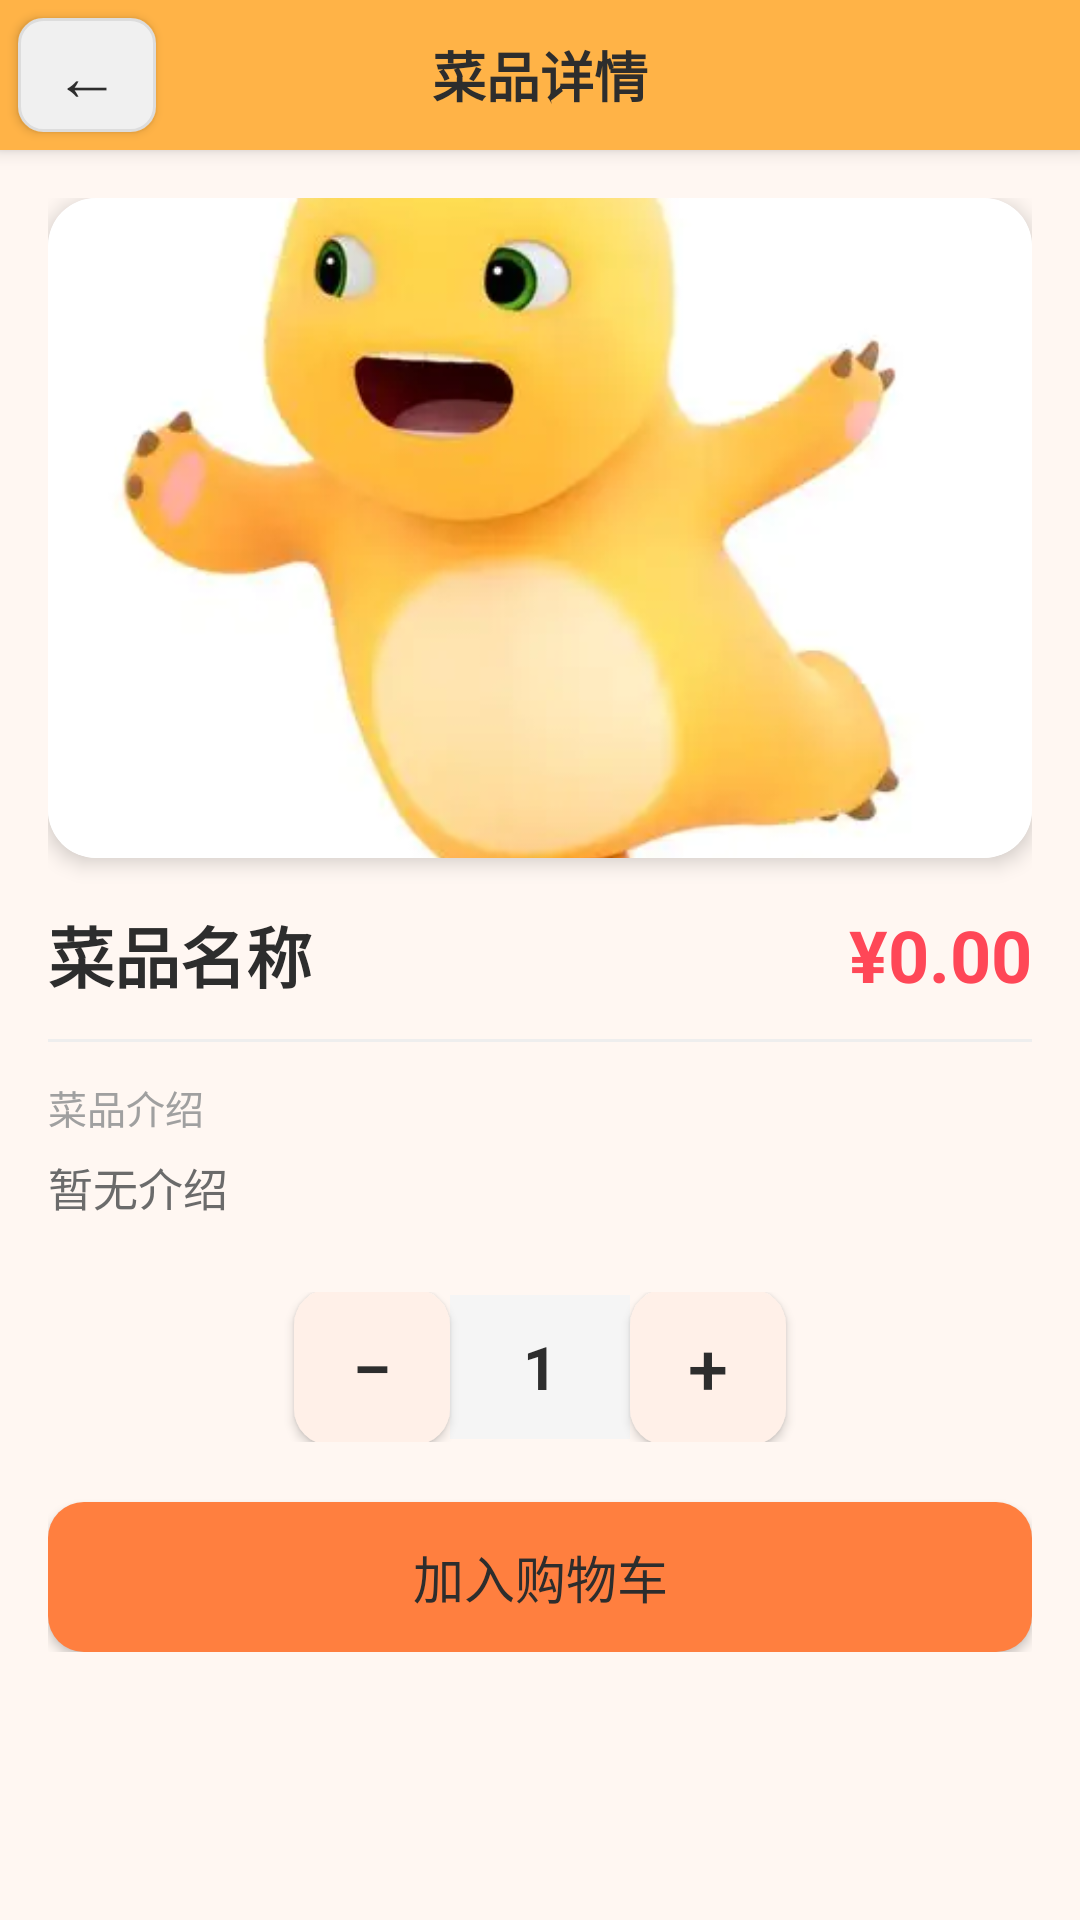

Reconstruct the res/layout file that produces this screen, plus the resources it refers to.
<!-- AndroidManifest.xml: application theme Theme.Projectw -->
<!-- res/layout/activity_food_detail.xml -->
<?xml version="1.0" encoding="utf-8"?>
<LinearLayout xmlns:android="http://schemas.android.com/apk/res/android"
    xmlns:app="http://schemas.android.com/apk/res-auto"
    android:layout_width="match_parent"
    android:layout_height="match_parent"
    android:orientation="vertical"
    android:background="@color/bg_page">

    
    <FrameLayout
        android:layout_width="match_parent"
        android:layout_height="50dp"
        android:background="@color/yellow"
        android:elevation="4dp">

        <Button
            android:id="@+id/btn_back"
            android:layout_width="46dp"
            android:layout_height="38dp"
            android:layout_gravity="left|center_vertical"
            android:layout_marginLeft="6dp"
            android:text="←"
            android:textSize="22sp"
            android:textColor="@color/text_primary"
            android:background="@drawable/shape_btn_toolbar"
            android:gravity="center"
            android:padding="0dp"/>

        <TextView
            android:layout_width="wrap_content"
            android:layout_height="wrap_content"
            android:layout_gravity="center"
            android:text="菜品详情"
            android:textColor="@color/text_primary"
            android:textSize="18sp"
            android:textStyle="bold"/>
    </FrameLayout>

    <ScrollView
        android:layout_width="match_parent"
        android:layout_height="0dp"
        android:layout_weight="1">

        <LinearLayout
            android:layout_width="match_parent"
            android:layout_height="wrap_content"
            android:orientation="vertical"
            android:padding="16dp">

            
            <androidx.cardview.widget.CardView
                android:layout_width="match_parent"
                android:layout_height="220dp"
                app:cardElevation="4dp"
                app:cardCornerRadius="16dp"
                android:layout_marginBottom="16dp">

                <ImageView
                    android:id="@+id/iv_food_detail"
                    android:layout_width="match_parent"
                    android:layout_height="match_parent"
                    android:src="@drawable/nailong_logo"
                    android:scaleType="centerCrop"/>
            </androidx.cardview.widget.CardView>

            
            <LinearLayout
                android:layout_width="match_parent"
                android:layout_height="wrap_content"
                android:orientation="horizontal"
                android:gravity="center_vertical"
                android:layout_marginBottom="12dp">

                <TextView
                    android:id="@+id/tv_food_name"
                    android:layout_width="0dp"
                    android:layout_height="wrap_content"
                    android:layout_weight="1"
                    android:text="菜品名称"
                    android:textColor="@color/text_primary"
                    android:textSize="22sp"
                    android:textStyle="bold"/>

                <TextView
                    android:id="@+id/tv_food_price"
                    android:layout_width="wrap_content"
                    android:layout_height="wrap_content"
                    android:text="¥0.00"
                    android:textColor="@color/accent_red"
                    android:textSize="24sp"
                    android:textStyle="bold"/>
            </LinearLayout>

            <View android:layout_width="match_parent" android:layout_height="1dp" android:background="@color/divider" android:layout_marginBottom="12dp"/>

            <TextView
                android:layout_width="match_parent"
                android:layout_height="wrap_content"
                android:text="菜品介绍"
                android:textColor="@color/text_hint"
                android:textSize="13sp"
                android:layout_marginBottom="6dp"/>

            <TextView
                android:id="@+id/tv_food_desc"
                android:layout_width="match_parent"
                android:layout_height="wrap_content"
                android:text="暂无介绍"
                android:textColor="@color/text_secondary"
                android:textSize="15sp"
                android:lineSpacingExtra="4dp"
                android:layout_marginBottom="24dp"/>

            
            <LinearLayout
                android:layout_width="match_parent"
                android:layout_height="50dp"
                android:orientation="horizontal"
                android:gravity="center"
                android:layout_marginBottom="20dp">

                <Button
                    android:id="@+id/btn_minus"
                    android:layout_width="52dp"
                    android:layout_height="52dp"
                    android:text="−"
                    android:textSize="24sp"
                    android:textColor="@color/text_primary"
                    android:background="@drawable/shape_btn_light"/>

                <TextView
                    android:id="@+id/tv_quantity"
                    android:layout_width="60dp"
                    android:layout_height="48dp"
                    android:text="1"
                    android:textColor="@color/text_primary"
                    android:textSize="20sp"
                    android:textStyle="bold"
                    android:gravity="center"
                    android:background="@color/bg_input"/>

                <Button
                    android:id="@+id/btn_plus"
                    android:layout_width="52dp"
                    android:layout_height="52dp"
                    android:text="+"
                    android:textSize="24sp"
                    android:textColor="@color/text_primary"
                    android:background="@drawable/shape_btn_light"/>
            </LinearLayout>

            <Button
                android:id="@+id/btn_add_to_cart"
                android:layout_width="match_parent"
                android:layout_height="50dp"
                android:text="加入购物车"
                android:textSize="17sp"
                android:textColor="@color/text_primary"
                android:background="@drawable/shape_btn_yellow"/>
        </LinearLayout>
    </ScrollView>

</LinearLayout>
<!-- resources referenced by this layout -->
<resources>
  <color name="accent_red">#FF4757</color>
  <color name="bg_input">#F5F5F5</color>
  <color name="bg_page">#FFF7F2</color>
  <color name="divider">#EEEEEE</color>
  <color name="text_hint">#A0A0A0</color>
  <color name="text_primary">#2D2D2D</color>
  <color name="text_secondary">#6B6B6B</color>
  <color name="yellow">#FFB347</color>
  <!-- drawable nailong_logo: png bitmap (drawable, 5254 bytes) -->
  <!-- drawable shape_btn_light (drawable) -->
  <?xml version="1.0" encoding="utf-8"?>
  <ripple xmlns:android="http://schemas.android.com/apk/res/android"
      android:color="#F5E0D0">
      <item>
          <shape android:shape="rectangle">
              <solid android:color="#FFF0E8" />
              <corners android:radius="12dp" />
          </shape>
      </item>
  </ripple>
  <!-- drawable shape_btn_toolbar (drawable) -->
  <?xml version="1.0" encoding="utf-8"?>
  <ripple xmlns:android="http://schemas.android.com/apk/res/android"
      android:color="#E0E0E0">
      <item>
          <shape android:shape="rectangle">
              <solid android:color="#F0F0F0" />
              <corners android:radius="8dp" />
              <stroke android:width="1dp" android:color="#DDDDDD" />
          </shape>
      </item>
  </ripple>
  <!-- drawable shape_btn_yellow (drawable) -->
  <?xml version="1.0" encoding="utf-8"?>
  <ripple xmlns:android="http://schemas.android.com/apk/res/android"
      android:color="#E86A2C">
      <item>
          <shape android:shape="rectangle">
              <solid android:color="#FF7F3F" />
              <corners android:radius="12dp" />
          </shape>
      </item>
  </ripple>
  <style name="Theme.Projectw" parent="Theme.MaterialComponents.DayNight.NoActionBar">
          <item name="colorPrimary">@color/primary</item>
          <item name="colorPrimaryVariant">@color/primary_dark</item>
          <item name="colorOnPrimary">@color/white</item>
          <item name="colorSecondary">@color/accent_warm</item>
          <item name="colorSecondaryVariant">@color/tag_orange</item>
          <item name="colorOnSecondary">@color/white</item>
          <item name="android:statusBarColor">@color/primary_dark</item>
      </style>
  <color name="primary">#FF7F3F</color>
  <color name="primary_dark">#E86A2C</color>
  <color name="white">#FFFFFFFF</color>
  <color name="accent_warm">#FFB347</color>
  <color name="tag_orange">#FF9F43</color>
</resources>
